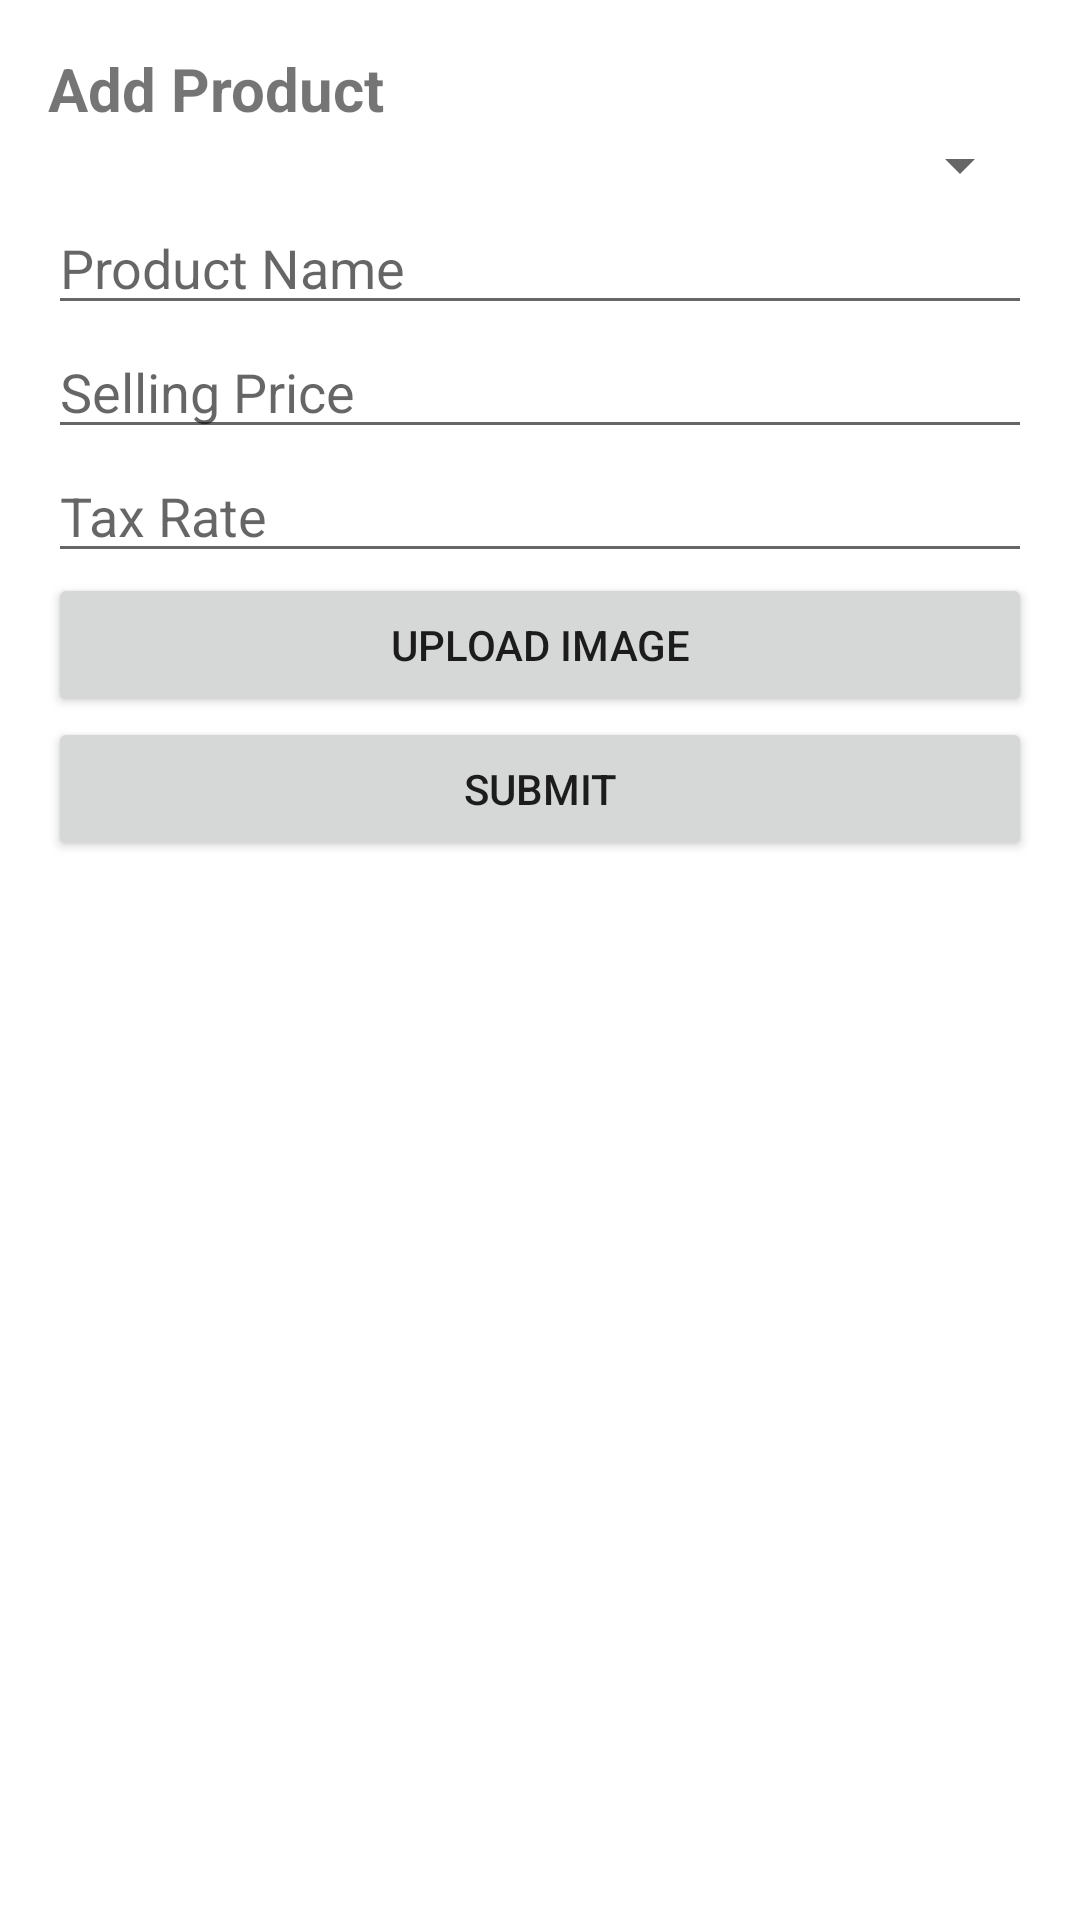

Android layout source for this screen:
<!-- AndroidManifest.xml: application theme Theme.ProductListingApp -->
<!-- res/layout/fragment_add_product.xml -->
<LinearLayout xmlns:android="http://schemas.android.com/apk/res/android"
    android:layout_width="match_parent"
    android:layout_height="wrap_content"
    android:orientation="vertical"
    android:padding="16dp">

    <TextView
        android:id="@+id/titleTv"
        android:layout_width="match_parent"
        android:layout_height="wrap_content"
        android:text="Add Product"
        android:textSize="20sp"
        android:textStyle="bold" />

    <Spinner
        android:id="@+id/productTypeSpinner"
        android:layout_width="match_parent"
        android:layout_height="wrap_content"
        android:hint="Select Product Type" />

    <EditText
        android:id="@+id/productNameEt"
        android:layout_width="match_parent"
        android:layout_height="wrap_content"
        android:hint="Product Name" />

    <EditText
        android:id="@+id/priceEt"
        android:layout_width="match_parent"
        android:layout_height="wrap_content"
        android:hint="Selling Price"
        android:inputType="numberDecimal" />

    <EditText
        android:id="@+id/taxEt"
        android:layout_width="match_parent"
        android:layout_height="wrap_content"
        android:hint="Tax Rate"
        android:inputType="numberDecimal" />

    <Button
        android:id="@+id/uploadImageBtn"
        android:layout_width="match_parent"
        android:layout_height="wrap_content"
        android:text="Upload Image" />

    <Button
        android:id="@+id/submitBtn"
        android:layout_width="match_parent"
        android:layout_height="wrap_content"
        android:text="Submit" />
</LinearLayout>
<!-- resources referenced by this layout -->
<resources>
  <style name="Theme.ProductListingApp" parent="Base.Theme.ProductListingApp" />
  <style name="Base.Theme.ProductListingApp" parent="Theme.MaterialComponents.Light.NoActionBar">
          
          
      </style>
</resources>
